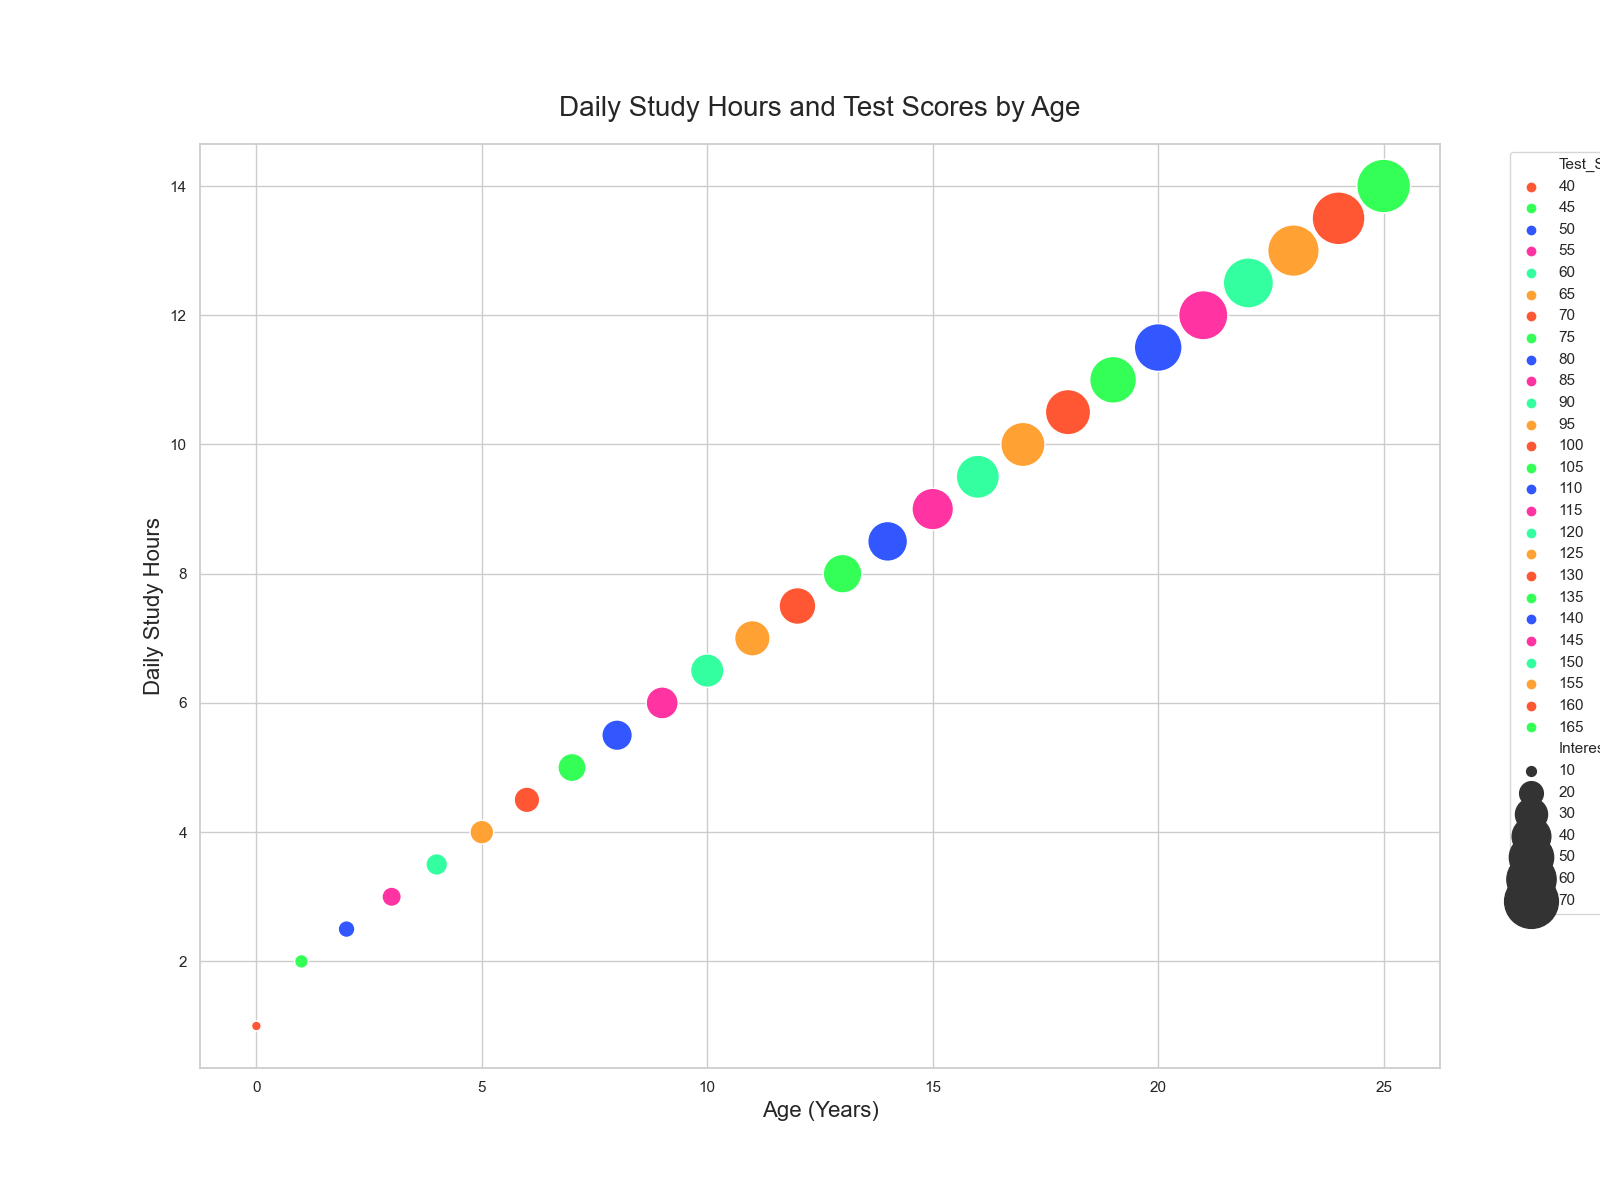

The file beside this chart, header and first rows:
Age, Daily_Study_Hours, Test_Score, Interest_Level
0, 1, 40, 10
1, 2, 45, 12
2, 2.5, 50, 14
3, 3, 55, 16
4, 3.5, 60, 18
5, 4, 65, 20
6, 4.5, 70, 22
7, 5, 75, 25
8, 5.5, 80, 28
9, 6, 85, 30
10, 6.5, 90, 32
11, 7, 95, 35
12, 7.5, 100, 37
13, 8, 105, 40
14, 8.5, 110, 42
15, 9, 115, 45
16, 9.5, 120, 48
17, 10, 125, 50
18, 10.5, 130, 52
19, 11, 135, 55
20, 11.5, 140, 57
21, 12, 145, 60
22, 12.5, 150, 62
23, 13, 155, 65
24, 13.5, 160, 68
25, 14, 165, 70
